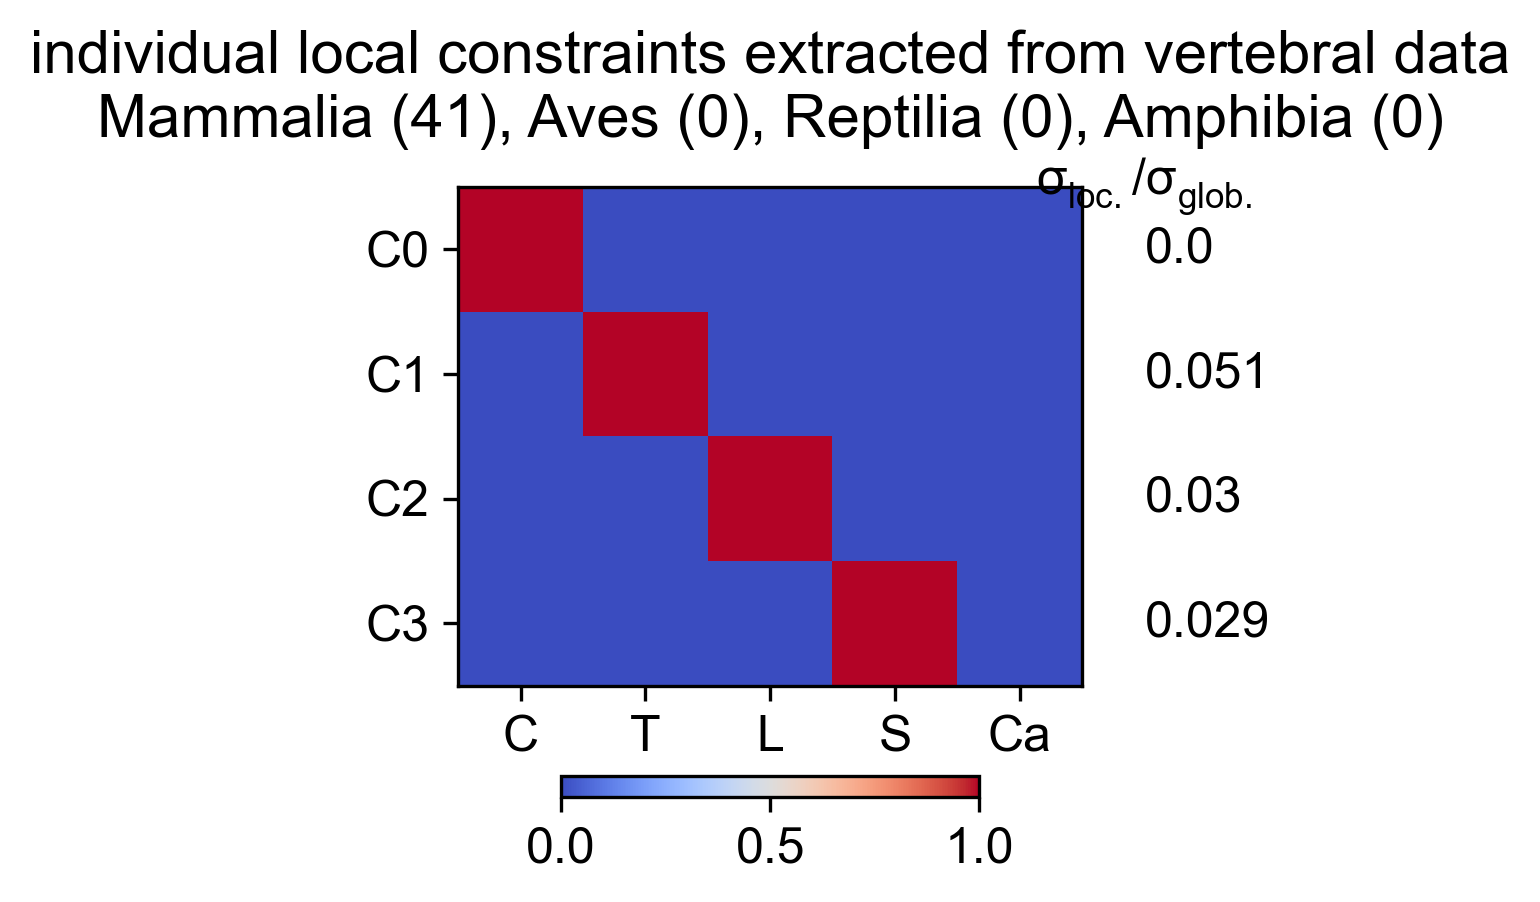

The data file committed next to this chart (first rows):
Cervical, Thoracic, Lumbar, Sacral, Caudal, variance, varianceRatio
1, 0, 0, 0, 0, 0, 0
0, 1, 0, 0, 0, 2.439, 0.0514
0, 0, 1, 0, 0, 1.422, 0.02997
0, 0, 0, 1, 0, 1.377, 0.02902
